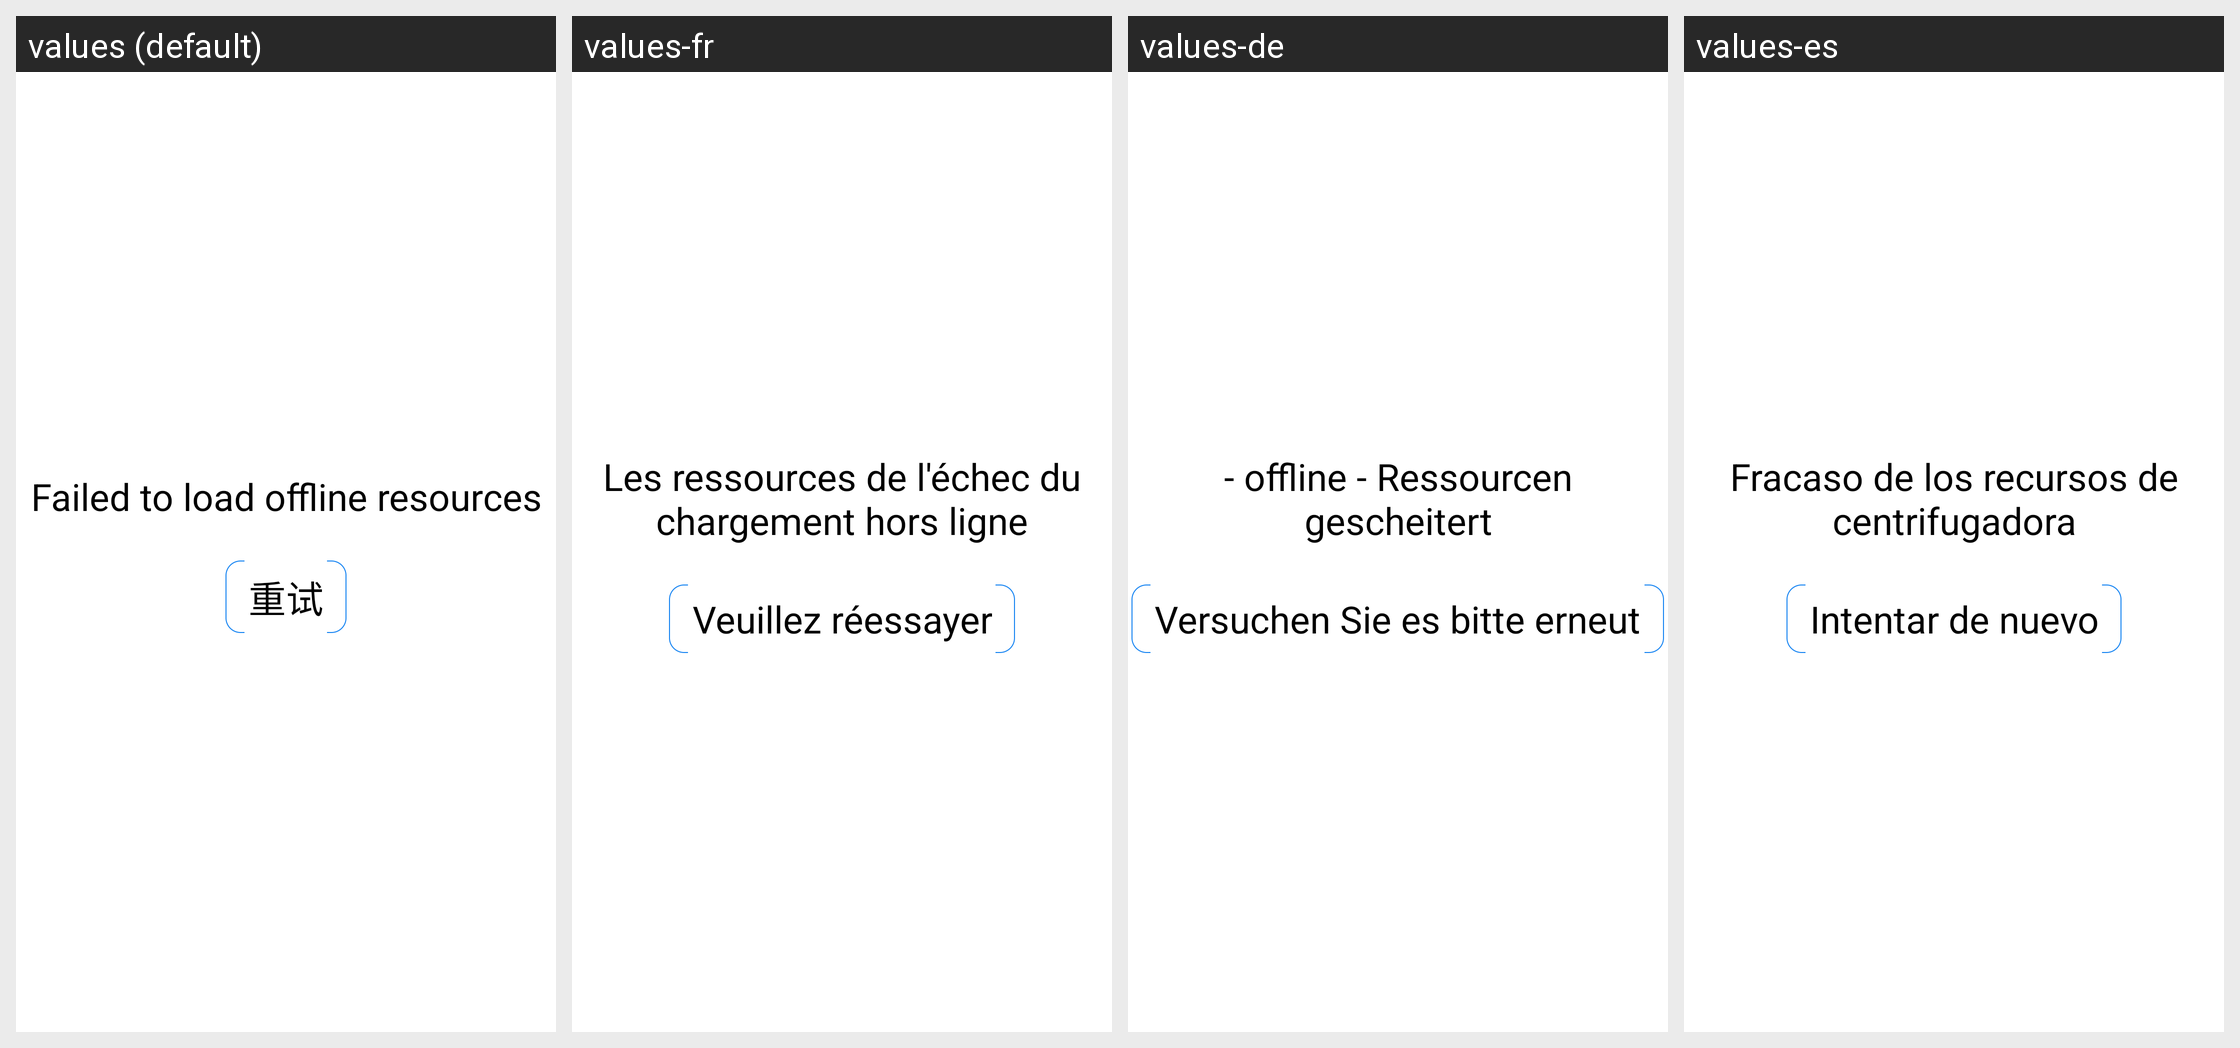

Locale-by-locale string values for the Android screen shown in this grid:
Android screen res/layout/booting_error.xml rendered under 4 locales, left to right: values (default), values-fr, values-de, values-es. Device: Nexus 5 (rendered at 1080×1920; each locale shown at half size, 540×960, under a caption strip naming it); theme Light.
Other locales in the repository, not shown: values-ar, values-en-rUS, values-ja, values-ru, values-zh-rCN, values-zh-rHK.
Strings drawn on this screen, with the default value and each locale's value (text and hints the layout hard-codes, and strings that could not be matched under every locale, appear in the picture but are not listed):

loading_offline_fail
  values: Failed to load offline resources
  values-fr: Les ressources de l'échec du chargement hors ligne
  values-de: - offline - Ressourcen gescheitert
  values-es: Fracaso de los recursos de centrifugadora

retry
  values: 重试
  values-fr: Veuillez réessayer
  values-de: Versuchen Sie es bitte erneut
  values-es: Intentar de nuevo
